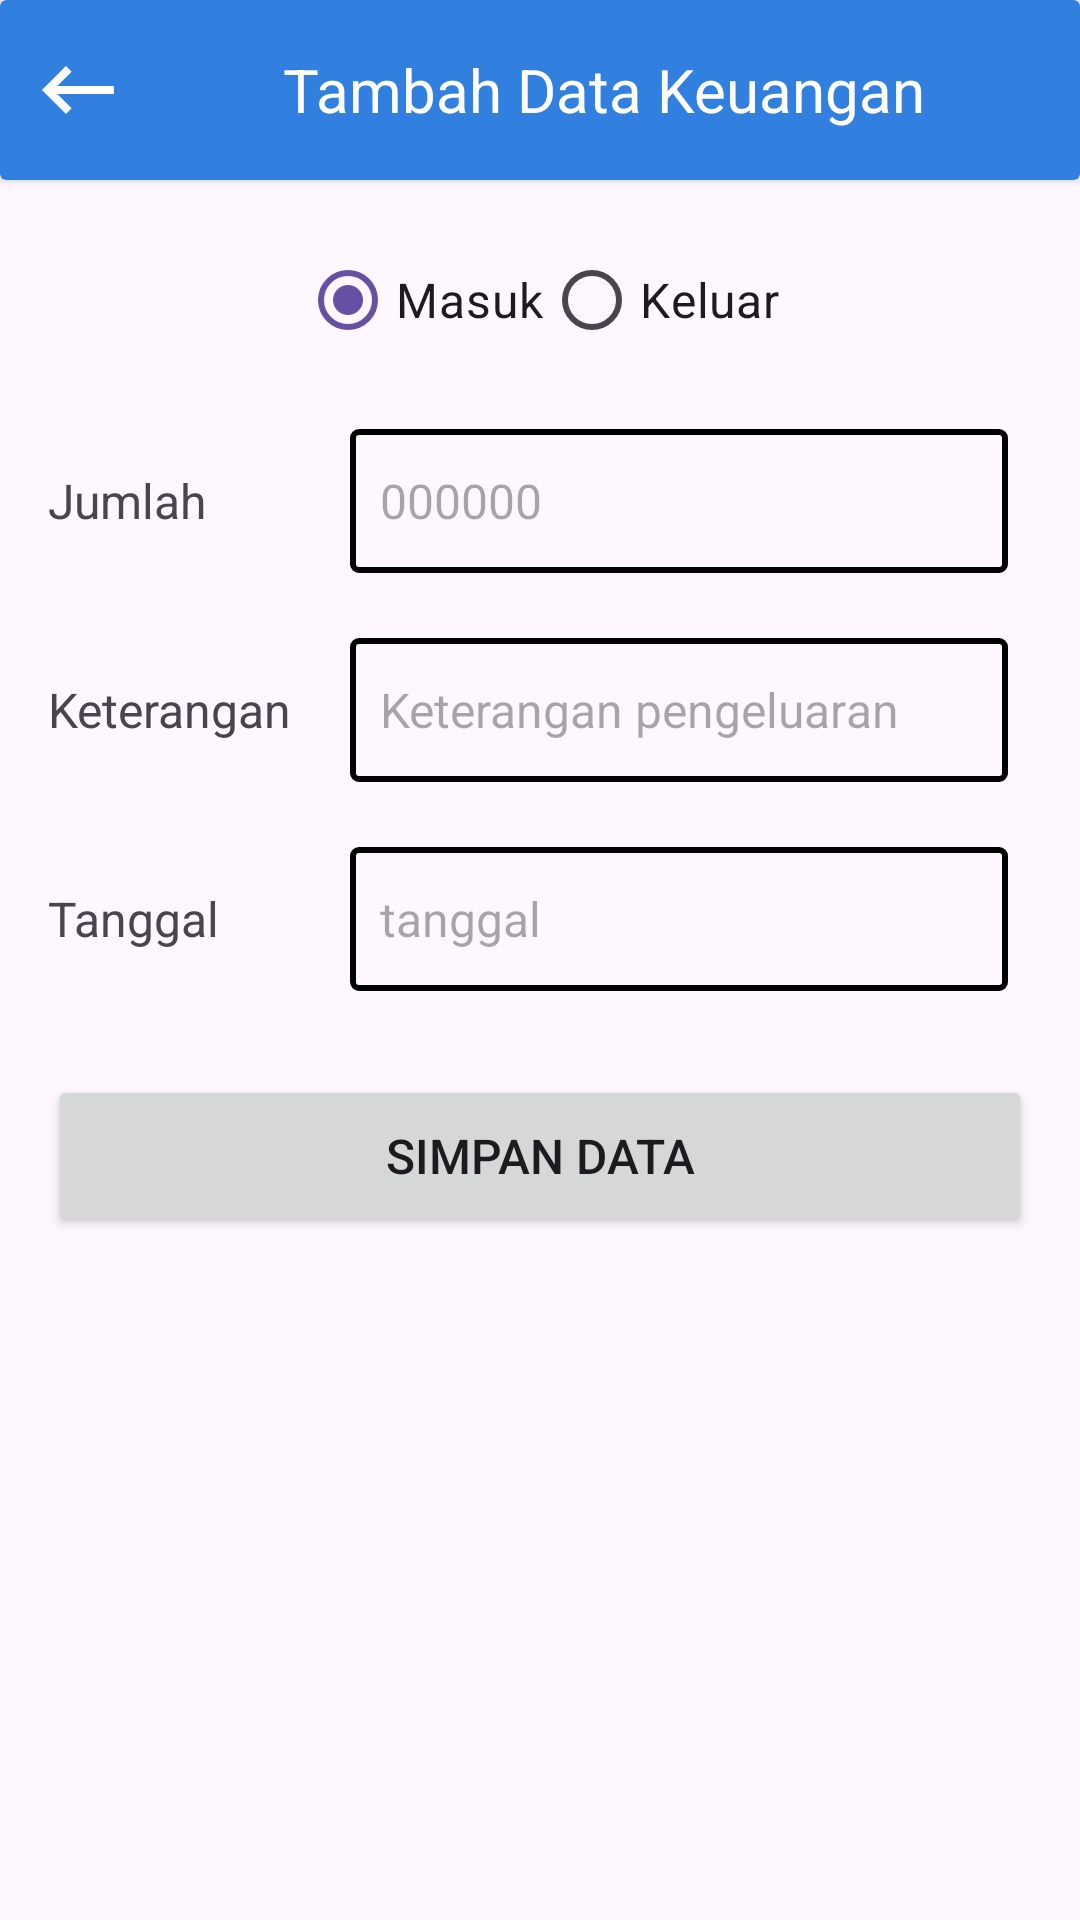

Android layout source for this screen:
<!-- AndroidManifest.xml: application theme Theme.Catatankeuangan -->
<!-- res/layout/activity_input_data.xml -->
<?xml version="1.0" encoding="utf-8"?>
<androidx.constraintlayout.widget.ConstraintLayout xmlns:android="http://schemas.android.com/apk/res/android"
    xmlns:app="http://schemas.android.com/apk/res-auto"
    xmlns:tools="http://schemas.android.com/tools"
    android:layout_width="match_parent"
    android:layout_height="match_parent"
    tools:context=".InputData">

    <androidx.cardview.widget.CardView
        android:layout_width="match_parent"
        android:layout_height="wrap_content"
        android:id="@+id/header_title_input"
        app:cardBackgroundColor="#317FDF"
        app:layout_constraintTop_toTopOf="parent"
        app:layout_constraintEnd_toEndOf="parent"
        app:layout_constraintStart_toStartOf="parent">
        <LinearLayout
            android:layout_width="match_parent"
            android:layout_height="60dp"
            android:orientation="horizontal"
            android:weightSum="2">
            <ImageView
                android:id="@+id/backButton"
                android:layout_width="32dp"
                android:layout_height="32dp"
                android:layout_gravity="center_vertical"
                android:layout_marginStart="10dp"
                app:srcCompat="@drawable/baseline_keyboard_backspace_24"/>
            <TextView
                android:id="@+id/headerJudulInput"
                android:layout_width="match_parent"
                android:layout_height="match_parent"
                android:text="Tambah Data Keuangan"
                android:textColor="@color/white"
                android:textSize="20dp"
                android:gravity="center"/>
        </LinearLayout>
    </androidx.cardview.widget.CardView>

    <RadioGroup
        android:id="@+id/rgkategoriPemasukkan"
        android:layout_width="match_parent"
        android:layout_height="wrap_content"
        app:layout_constraintTop_toBottomOf="@id/header_title_input"
        android:orientation="horizontal"
        android:gravity="center"
        android:layout_marginTop="16dp"
        android:checkedButton="@id/rbMasuk"
        app:layout_constraintStart_toStartOf="parent"
        app:layout_constraintEnd_toEndOf="parent">
        <RadioButton
            android:id="@+id/rbMasuk"
            android:layout_width="wrap_content"
            android:layout_height="wrap_content"
            android:text="Masuk"
            android:textSize="16dp"
            />
        <RadioButton
            android:id="@+id/rbKeluar"
            android:layout_width="wrap_content"
            android:layout_height="wrap_content"
            android:text="Keluar"
            android:textSize="16dp"/>
    </RadioGroup>

    <TextView
        android:id="@+id/nomTitle"
        android:layout_width="wrap_content"
        android:layout_height="wrap_content"
        android:text="Jumlah"
        android:textSize="16dp"
        android:layout_marginStart="16dp"
        android:layout_marginTop="32dp"
        app:layout_constraintStart_toStartOf="parent"
        app:layout_constraintTop_toBottomOf="@id/rgkategoriPemasukkan"/>

    <EditText
        android:id="@+id/txtInputNominal"
        android:layout_width="0dp"
        android:layout_height="48dp"
        android:layout_marginEnd="24dp"
        android:inputType="number"
        android:background="@drawable/border_input"
        android:paddingLeft="10dp"
        android:textSize="16dp"
        android:hint="000000"
        app:layout_constraintStart_toStartOf="@+id/txtInputKeterangan"
        app:layout_constraintTop_toTopOf="@id/nomTitle"
        app:layout_constraintEnd_toEndOf="parent"
        app:layout_constraintBottom_toBottomOf="@id/nomTitle"/>

    <TextView
        android:id="@+id/nomKeterangan"
        android:layout_width="wrap_content"
        android:layout_height="wrap_content"
        android:text="Keterangan"
        android:textSize="16dp"
        android:layout_marginStart="16dp"
        android:layout_marginTop="48dp"
        app:layout_constraintStart_toStartOf="parent"
        app:layout_constraintTop_toBottomOf="@id/nomTitle"/>

    <EditText
        android:id="@+id/txtInputKeterangan"
        android:layout_width="0dp"
        android:layout_height="48dp"
        android:layout_marginStart="48dp"
        android:layout_marginEnd="24dp"
        android:paddingLeft="10dp"
        android:textSize="16dp"
        android:hint="Keterangan pengeluaran"
        android:background="@drawable/border_input"
        app:layout_constraintTop_toTopOf="@id/nomKeterangan"
        app:layout_constraintEnd_toEndOf="parent"
        app:layout_constraintStart_toEndOf="@id/nomTitle"
        app:layout_constraintBottom_toBottomOf="@id/nomKeterangan"/>

    <TextView
        android:id="@+id/nomTanggal"
        android:layout_width="wrap_content"
        android:layout_height="wrap_content"
        android:text="Tanggal"
        android:textSize="16dp"
        android:layout_marginStart="16dp"
        android:layout_marginTop="48dp"
        app:layout_constraintStart_toStartOf="parent"
        app:layout_constraintTop_toBottomOf="@id/nomKeterangan"/>

    <EditText
        android:id="@+id/txtInputTanggal"
        android:layout_width="0dp"
        android:layout_height="48dp"
        android:inputType="date"
        android:paddingLeft="10dp"
        android:textSize="16dp"
        android:hint="tanggal"
        android:background="@drawable/border_input"
        app:layout_constraintTop_toTopOf="@id/nomTanggal"
        app:layout_constraintBottom_toBottomOf="@id/nomTanggal"
        app:layout_constraintStart_toStartOf="@id/txtInputKeterangan"
        app:layout_constraintEnd_toEndOf="@id/txtInputKeterangan"/>

    <Button
        android:id="@+id/btnSimpan"
        android:layout_width="0dp"
        android:layout_height="54dp"
        android:layout_marginTop="28dp"
        android:layout_marginEnd="16dp"
        android:layout_marginStart="16dp"
        android:text="SIMPAN DATA"
        android:textSize="16dp"
        app:layout_constraintStart_toStartOf="parent"
        app:layout_constraintEnd_toEndOf="parent"
        app:layout_constraintTop_toBottomOf="@+id/txtInputTanggal"/>

</androidx.constraintlayout.widget.ConstraintLayout>
<!-- resources referenced by this layout -->
<resources>
  <!-- drawable baseline_keyboard_backspace_24 (drawable) -->
  <vector android:autoMirrored="true" android:height="512dp"
      android:tint="#FFFFFF" android:viewportHeight="24"
      android:viewportWidth="24" android:width="512dp" xmlns:android="http://schemas.android.com/apk/res/android">
      <path android:fillColor="@android:color/white" android:pathData="M21,11H6.83l3.58,-3.59L9,6l-6,6 6,6 1.41,-1.41L6.83,13H21z"/>
  </vector>
  <!-- drawable border_input (drawable) -->
  <?xml version="1.0" encoding="utf-8"?>
  <shape android:shape="rectangle"
      xmlns:android="http://schemas.android.com/apk/res/android" >
      <stroke android:color="@color/black" android:width="2dp"/>
      <corners android:radius="2dp"/>
  </shape>
  <style name="Theme.Catatankeuangan" parent="Base.Theme.Catatankeuangan" />
  <style name="Base.Theme.Catatankeuangan" parent="Theme.Material3.DayNight.NoActionBar">
          
          
      </style>
  <!-- not gathered from this repository: default colours our renderer supplied (Android Studio template values) -->
  <color name="black">#FF000000</color>
  <color name="white">#FFFFFFFF</color>
</resources>
